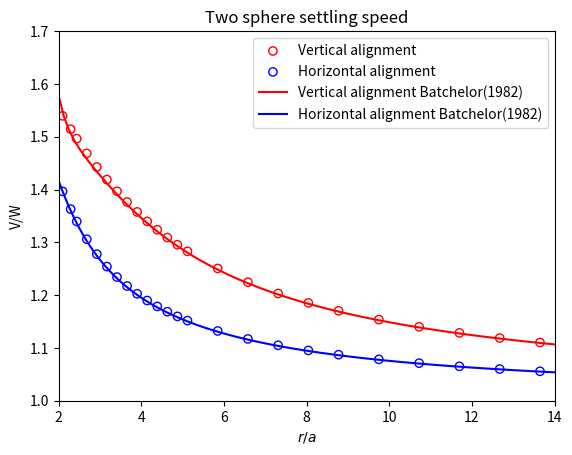

Reproduce this figure in Python.
import numpy as np
import matplotlib.pyplot as plt

# Nblob = 1400
a = 20.52
v_isolate = 2.8145485528e-02
r_list = np.array([43, 47, 50, 55,\
    60, 65, 70, 75, 80,\
    85, 90, 95, 100, 105,\
    120, 135, 150, 165, 180,\
    200, 220, 240, 260, 280
    ])
v_ver_list = np.array([4.3330605504e-02, 4.2620063376e-02, 4.2116847789e-02, 4.1330910102e-02,\
    4.0604915553e-02, 3.9933188305e-02, 3.9311993202e-02, 3.8738259007e-02, 3.8209018617e-02,\
    3.7706797263e-02, 3.7258035973e-02, 3.6844123261e-02, 3.6462003039e-02, 3.6108788790e-02,\
    3.5196939310e-02, 3.4462238311e-02, 3.3860622583e-02, 3.3360424574e-02, 3.2938786281e-02,\
    3.2470567208e-02, 3.2084481573e-02, 3.1760965101e-02, 3.1486128594e-02, 3.1249868122e-02])

v_hor_list = np.array([3.9304687476e-02, 3.8359559074e-02, 3.7700578582e-02, 3.6755490273e-02,\
    3.5958657052e-02, 3.5296898002e-02, 3.4737697762e-02, 3.4259881445e-02, 3.3847293250e-02,\
    3.3487614337e-02, 3.3171372551e-02, 3.2891196575e-02, 3.2641270680e-02, 3.2416940368e-02,\
    3.1863043569e-02, 3.1437938325e-02, 3.1100687974e-02, 3.0826456227e-02, 3.0599053635e-02,\
    3.0350038381e-02, 3.0147127153e-02, 2.9978565764e-02, 2.9836288538e-02, 2.9714576130e-02])

########################################################################
# Cooley & Oneil
########################################################################
ra_cooleyOneil_ver_list = np.array([2, 2.01, 2.05, 2.1, 2.25,\
    2.5, 2.75, 3, 3.5, 4,\
    5, 7])
vw_cooleyOneil_ver_list = np.array([1.5500, 1.5487, 1.5431, 1.5363, 1.5167,\
    1.4861, 1.4580, 1.4320, 1.3861, 1.3472,\
    1.2866, 1.2100])
ra_cooleyOneil_hor_list = np.array([2, 2.001, 2.005, 2.01, 2.1, 3.0, 7.0])
vw_cooleyOneil_hor_list = np.array([1.381, 1.4004, 1.4027, 1.4032, 1.3918, 1.2668, 1.1086])

########################################################################
# Batchelor (1982)
########################################################################
def A11(p, lam):
    return 1 - 60*lam**2/(1+lam)**4/p**4 - 192*lam**3*(5-22*lam**2+3*lam**4)/(1+lam)**8/p**8

def A12(p, lam):
    return 1.5/p - 2*(1+lam**2)/((1+lam)**2*p**3) + 1200*lam**3/(1+lam)**6/p**7

def B11(p, lam):
    return 1 - 68*lam**5/(1+lam)**6/p**6 - 32*lam**3*(10-9*lam**2+9*lam**4)/(1+lam)**8/p**8

def B12(p, lam):
    return 0.75/p + (1+lam**2)/(1+lam)**2/p**3

########################################################################
# Plot
########################################################################
vverw_list = v_ver_list/v_isolate
vhorw_list = v_hor_list/v_isolate

ra_batchelor_ver_list = np.linspace(2, 14, 100)
vw_batchelor_ver_list = A11(ra_batchelor_ver_list, 1) + A12(ra_batchelor_ver_list, 1)
ra_batchelor_hor_list = np.linspace(2, 14, 100)
vw_batchelor_hor_list = B11(ra_batchelor_hor_list, 1) + B12(ra_batchelor_hor_list, 1)

ax = plt.figure().add_subplot(1,1,1)
ax.scatter(r_list/a, vverw_list, facecolors='none', edgecolors='r', label='Vertical alignment')
ax.scatter(r_list/a, vhorw_list, facecolors='none', edgecolors='b', label='Horizontal alignment')
# ax.scatter(ra_cooleyOneil_ver_list, vw_cooleyOneil_ver_list, c='r', label='Vertical alignment cooleyOneil')
# ax.scatter(ra_cooleyOneil_hor_list, vw_cooleyOneil_hor_list, c='b', label='Horizontal alignment cooleyOneil')
ax.plot(ra_batchelor_ver_list, vw_batchelor_ver_list, c='r', label='Vertical alignment Batchelor(1982)')
ax.plot(ra_batchelor_hor_list, vw_batchelor_hor_list, c='b', label='Horizontal alignment Batchelor(1982)')
ax.set_xlabel(r'$r/a$')
ax.set_ylabel(r'V/W')
ax.set_title('Two sphere settling speed')
ax.set_xlim(2, 14)
ax.set_ylim(1, 1.7)
ax.legend()

plt.savefig('two_sphere.eps', format='eps')
plt.show()







